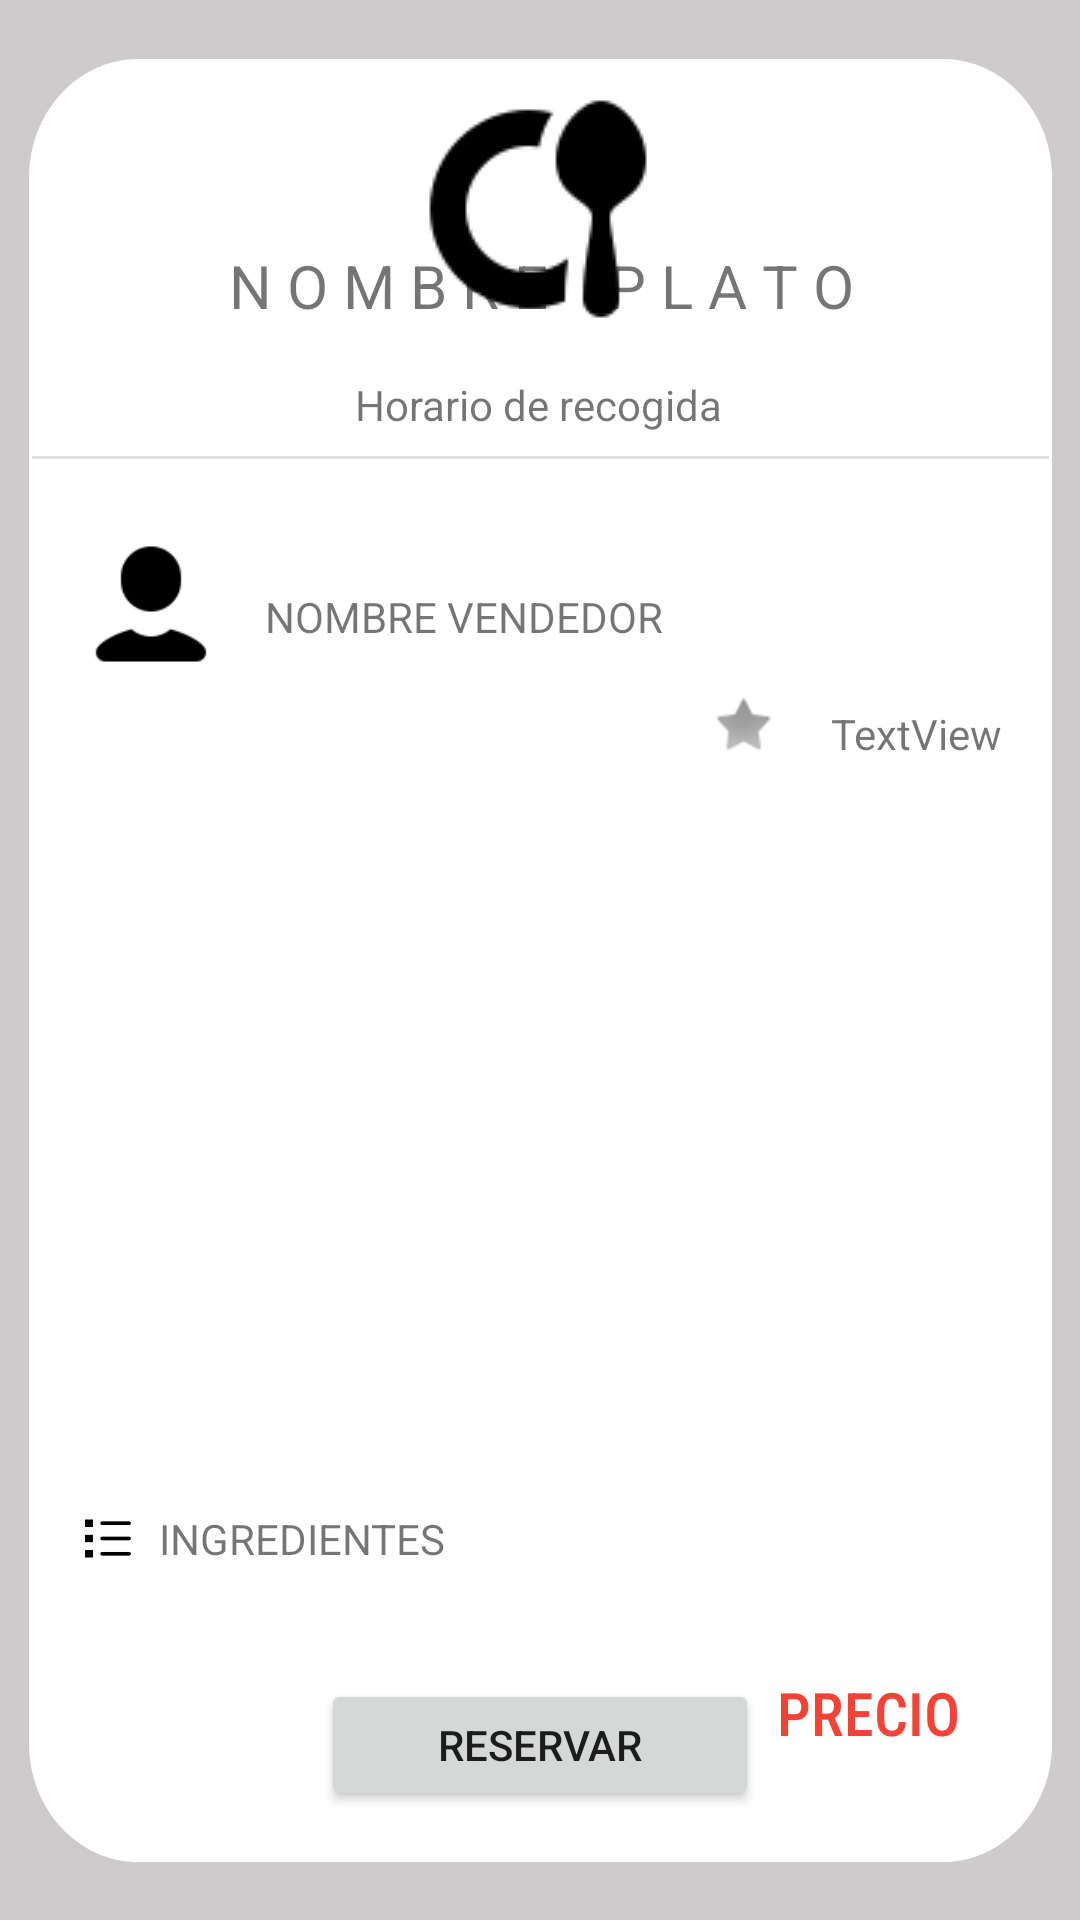

Layout XML and referenced resources for this Android screen:
<!-- AndroidManifest.xml: application theme Theme.CucharON -->
<!-- res/layout/reserva.xml -->
<?xml version="1.0" encoding="utf-8"?>
<androidx.constraintlayout.widget.ConstraintLayout xmlns:android="http://schemas.android.com/apk/res/android"
    xmlns:app="http://schemas.android.com/apk/res-auto"
    xmlns:tools="http://schemas.android.com/tools"
    android:layout_width="match_parent"
    android:layout_height="match_parent"
    android:background="#CDCBCB">

    <androidx.constraintlayout.widget.ConstraintLayout
        android:layout_width="341dp"
        android:layout_height="601dp"
        android:background="@drawable/fondo_reserva"
        app:layout_constraintBottom_toBottomOf="parent"
        app:layout_constraintEnd_toEndOf="parent"
        app:layout_constraintStart_toStartOf="parent"
        app:layout_constraintTop_toTopOf="parent">

        <TextView
            android:id="@+id/nombrePlato"
            android:layout_width="226dp"
            android:layout_height="27dp"
            android:gravity="center"
            android:text="N O M B R E    P L A T O"
            android:textSize="20sp"
            app:layout_constraintBottom_toBottomOf="parent"
            app:layout_constraintEnd_toEndOf="parent"
            app:layout_constraintStart_toStartOf="parent"
            app:layout_constraintTop_toTopOf="parent"
            app:layout_constraintVertical_bias="0.108" />

        <TextView
            android:id="@+id/horarioRecogida"
            android:layout_width="187dp"
            android:layout_height="24dp"
            android:gravity="center"
            android:text="Horario de recogida"
            app:layout_constraintBottom_toBottomOf="parent"
            app:layout_constraintEnd_toEndOf="parent"
            app:layout_constraintHorizontal_bias="0.496"
            app:layout_constraintStart_toStartOf="parent"
            app:layout_constraintTop_toTopOf="parent"
            app:layout_constraintVertical_bias="0.179" />

        <View
            android:id="@+id/divider"
            android:layout_width="339dp"
            android:layout_height="1dp"
            android:layout_marginTop="5dp"
            android:background="?android:attr/listDivider"
            app:layout_constraintBottom_toBottomOf="parent"
            app:layout_constraintEnd_toEndOf="parent"
            app:layout_constraintStart_toStartOf="parent"
            app:layout_constraintTop_toBottomOf="@+id/horarioRecogida"
            app:layout_constraintVertical_bias="0.0" />

        <ImageView
            android:id="@+id/imageView12"
            android:layout_width="50dp"
            android:layout_height="51dp"
            app:layout_constraintBottom_toBottomOf="parent"
            app:layout_constraintEnd_toEndOf="parent"
            app:layout_constraintHorizontal_bias="0.054"
            app:layout_constraintStart_toStartOf="parent"
            app:layout_constraintTop_toBottomOf="@+id/divider"
            app:layout_constraintVertical_bias="0.057"
            app:srcCompat="@drawable/user" />

        <TextView
            android:id="@+id/nombreVendedor"
            android:layout_width="146dp"
            android:layout_height="19dp"
            android:layout_marginTop="43dp"
            android:text="NOMBRE VENDEDOR"
            app:layout_constraintBottom_toBottomOf="parent"
            app:layout_constraintEnd_toEndOf="parent"
            app:layout_constraintHorizontal_bias="0.101"
            app:layout_constraintStart_toEndOf="@+id/imageView12"
            app:layout_constraintTop_toBottomOf="@+id/divider"
            app:layout_constraintVertical_bias="0.0" />

        <ImageView
            android:id="@+id/imageView13"
            android:layout_width="wrap_content"
            android:layout_height="wrap_content"
            app:layout_constraintBottom_toBottomOf="parent"
            app:layout_constraintEnd_toEndOf="parent"
            app:layout_constraintHorizontal_bias="0.716"
            app:layout_constraintStart_toStartOf="parent"
            app:layout_constraintTop_toBottomOf="@+id/nombreVendedor"
            app:layout_constraintVertical_bias="0.034"
            app:srcCompat="@android:drawable/star_off" />

        <TextView
            android:id="@+id/textoHora"
            android:layout_width="wrap_content"
            android:layout_height="wrap_content"
            android:layout_marginTop="20dp"
            android:text="TextView"
            app:layout_constraintBottom_toBottomOf="parent"
            app:layout_constraintEnd_toEndOf="parent"
            app:layout_constraintHorizontal_bias="0.483"
            app:layout_constraintStart_toEndOf="@+id/imageView13"
            app:layout_constraintTop_toBottomOf="@+id/nombreVendedor"
            app:layout_constraintVertical_bias="0.0" />

        <TextView
            android:id="@+id/textPrecio"
            android:layout_width="wrap_content"
            android:layout_height="wrap_content"
            android:fontFamily="sans-serif-condensed-medium"
            android:text="PRECIO"
            android:textColor="#F44336"
            android:textSize="20sp"
            app:layout_constraintBottom_toBottomOf="parent"
            app:layout_constraintEnd_toEndOf="parent"
            app:layout_constraintHorizontal_bias="0.89"
            app:layout_constraintStart_toStartOf="parent"
            app:layout_constraintTop_toBottomOf="@+id/textoHora"
            app:layout_constraintVertical_bias="0.893" />

        <TextView
            android:id="@+id/textView19"
            android:layout_width="wrap_content"
            android:layout_height="wrap_content"
            android:text="INGREDIENTES"
            app:layout_constraintBottom_toBottomOf="parent"
            app:layout_constraintEnd_toEndOf="parent"
            app:layout_constraintHorizontal_bias="0.033"
            app:layout_constraintStart_toEndOf="@+id/imageView14"
            app:layout_constraintTop_toBottomOf="@+id/imageView12"
            app:layout_constraintVertical_bias="0.737" />

        <ImageView
            android:id="@+id/imageView14"
            android:layout_width="20dp"
            android:layout_height="19dp"
            app:layout_constraintBottom_toBottomOf="parent"
            app:layout_constraintEnd_toEndOf="parent"
            app:layout_constraintHorizontal_bias="0.051"
            app:layout_constraintStart_toStartOf="parent"
            app:layout_constraintTop_toBottomOf="@+id/nombreVendedor"
            app:layout_constraintVertical_bias="0.746"
            app:srcCompat="@drawable/lista" />

    </androidx.constraintlayout.widget.ConstraintLayout>
    <![CDATA[=======
            android:layout_marginStart="105dp"
            android:layout_marginTop="13dp"
            android:text="Horario de recogida: "
            android:textSize="13sp"
            app:layout_constraintStart_toStartOf="parent"
            app:layout_constraintTop_toBottomOf="@+id/nombrePlato" />
>>>>>>> bbd97aad1d45a25c506192d17a5c6773ffa6f4df

        ]]>

    <Button
        android:id="@+id/btnReserva"
        android:layout_width="146dp"
        android:layout_height="44dp"
        android:onClick="clickReserva"
        android:text="RESERVAR"
        app:layout_constraintBottom_toBottomOf="parent"
        app:layout_constraintEnd_toEndOf="parent"
        app:layout_constraintStart_toStartOf="parent"
        app:layout_constraintTop_toTopOf="parent"
        app:layout_constraintVertical_bias="0.939" />

    <ImageView
        android:id="@+id/imagenProducto"
        android:layout_width="wrap_content"
        android:layout_height="wrap_content"
        app:layout_constraintBottom_toBottomOf="parent"
        app:layout_constraintEnd_toEndOf="parent"
        app:layout_constraintHorizontal_bias="0.498"
        app:layout_constraintStart_toStartOf="parent"
        app:layout_constraintTop_toTopOf="parent"
        app:layout_constraintVertical_bias="0.045"
        app:srcCompat="@drawable/dish" />

</androidx.constraintlayout.widget.ConstraintLayout>
<!-- resources referenced by this layout -->
<resources>
  <!-- drawable dish: png bitmap (drawable, 1703 bytes) -->
  <!-- drawable fondo_reserva (drawable) -->
  <vector xmlns:android="http://schemas.android.com/apk/res/android"
      android:width="374dp"
      android:height="608dp"
      android:viewportWidth="374"
      android:viewportHeight="608">
      <path
          android:fillColor="#FFFFFFFF"
          android:pathData="M0 40c0-22.09 17.91-40 40-40h294c22.09 0 40 17.91 40 40v528c0 22.09-17.91 40-40 40h-294c-22.09 0-40-17.91-40-40z"/>
  </vector>
  <!-- drawable lista: png bitmap (drawable, 363 bytes) -->
  <!-- drawable user: png bitmap (drawable, 982 bytes) -->
  <style name="Theme.CucharON" parent="Base.Theme.CucharON" />
  <style name="Base.Theme.CucharON" parent="Theme.AppCompat.Light.NoActionBar">
          
          
      </style>
</resources>
